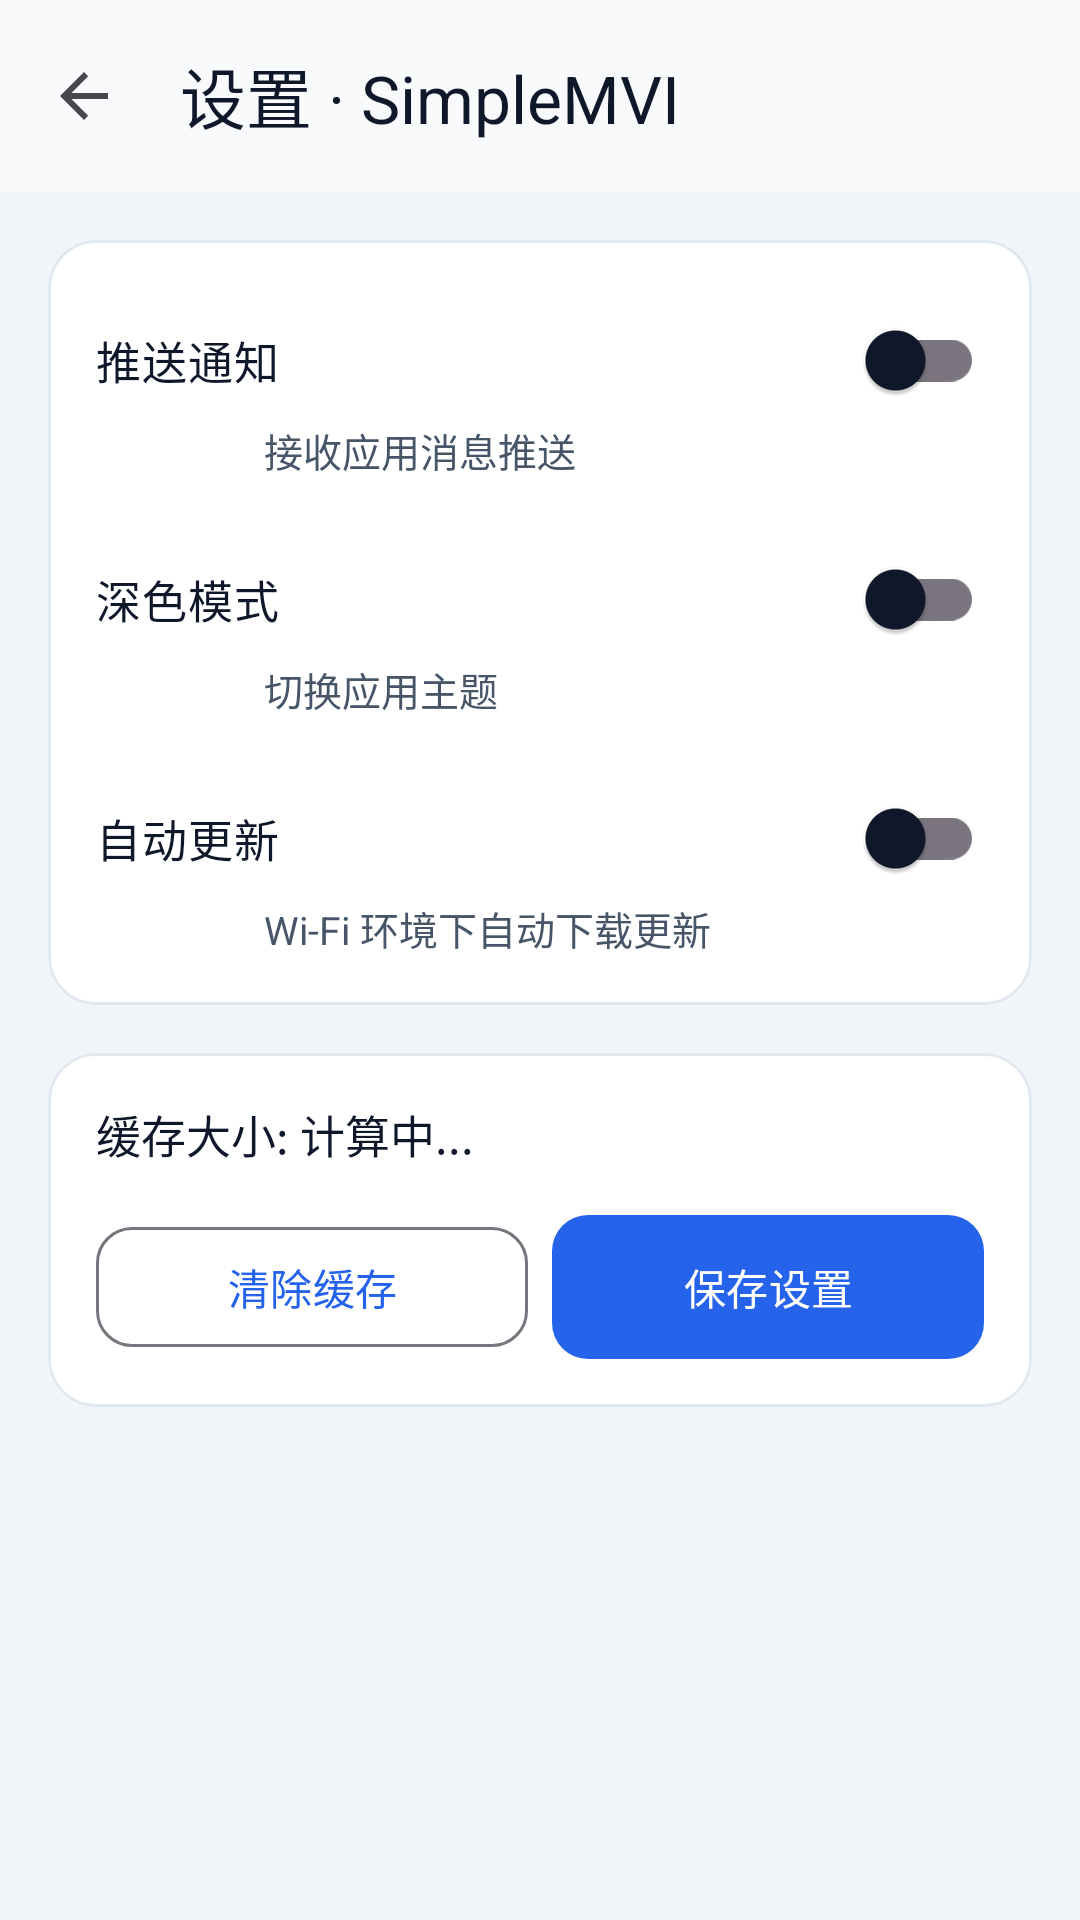

Android layout source for this screen:
<!-- AndroidManifest.xml: application theme Theme.AwArchDemo -->
<!-- res/layout/activity_settings.xml -->
<?xml version="1.0" encoding="utf-8"?>
<androidx.coordinatorlayout.widget.CoordinatorLayout xmlns:android="http://schemas.android.com/apk/res/android"
    xmlns:app="http://schemas.android.com/apk/res-auto"
    android:layout_width="match_parent"
    android:layout_height="match_parent"
    android:background="@color/aw_demo_surface_muted">

    <com.google.android.material.appbar.AppBarLayout
        android:layout_width="match_parent"
        android:layout_height="wrap_content"
        android:background="@color/aw_demo_bg">

        <com.google.android.material.appbar.MaterialToolbar
            android:id="@+id/topBar"
            android:layout_width="match_parent"
            android:layout_height="?attr/actionBarSize"
            app:navigationIcon="?attr/homeAsUpIndicator"
            app:title="设置 · SimpleMVI"
            app:titleTextColor="@color/aw_demo_on_surface" />
    </com.google.android.material.appbar.AppBarLayout>

    <androidx.core.widget.NestedScrollView
        android:layout_width="match_parent"
        android:layout_height="match_parent"
        app:layout_behavior="@string/appbar_scrolling_view_behavior">

        <LinearLayout
            android:layout_width="match_parent"
            android:layout_height="wrap_content"
            android:orientation="vertical"
            android:padding="@dimen/demo_space_md">

            
            <com.google.android.material.card.MaterialCardView
                style="@style/Widget.AwArchDemo.Card"
                android:layout_width="match_parent"
                android:layout_height="wrap_content">

                <LinearLayout
                    android:layout_width="match_parent"
                    android:layout_height="wrap_content"
                    android:orientation="vertical"
                    android:padding="@dimen/demo_space_md">

                    <com.google.android.material.switchmaterial.SwitchMaterial
                        android:id="@+id/switchNotification"
                        android:layout_width="match_parent"
                        android:layout_height="wrap_content"
                        android:text="推送通知"
                        android:textColor="@color/aw_demo_on_surface"
                        android:textSize="15sp" />

                    <TextView
                        android:layout_width="match_parent"
                        android:layout_height="wrap_content"
                        android:layout_marginStart="56dp"
                        android:layout_marginTop="-4dp"
                        android:text="接收应用消息推送"
                        android:textColor="@color/aw_demo_on_surface_muted"
                        android:textSize="13sp" />

                    <com.google.android.material.switchmaterial.SwitchMaterial
                        android:id="@+id/switchDarkMode"
                        android:layout_width="match_parent"
                        android:layout_height="wrap_content"
                        android:layout_marginTop="@dimen/demo_space_md"
                        android:text="深色模式"
                        android:textColor="@color/aw_demo_on_surface"
                        android:textSize="15sp" />

                    <TextView
                        android:layout_width="match_parent"
                        android:layout_height="wrap_content"
                        android:layout_marginStart="56dp"
                        android:layout_marginTop="-4dp"
                        android:text="切换应用主题"
                        android:textColor="@color/aw_demo_on_surface_muted"
                        android:textSize="13sp" />

                    <com.google.android.material.switchmaterial.SwitchMaterial
                        android:id="@+id/switchAutoUpdate"
                        android:layout_width="match_parent"
                        android:layout_height="wrap_content"
                        android:layout_marginTop="@dimen/demo_space_md"
                        android:text="自动更新"
                        android:textColor="@color/aw_demo_on_surface"
                        android:textSize="15sp" />

                    <TextView
                        android:layout_width="match_parent"
                        android:layout_height="wrap_content"
                        android:layout_marginStart="56dp"
                        android:layout_marginTop="-4dp"
                        android:text="Wi-Fi 环境下自动下载更新"
                        android:textColor="@color/aw_demo_on_surface_muted"
                        android:textSize="13sp" />

                </LinearLayout>
            </com.google.android.material.card.MaterialCardView>

            
            <com.google.android.material.card.MaterialCardView
                style="@style/Widget.AwArchDemo.Card"
                android:layout_width="match_parent"
                android:layout_height="wrap_content"
                android:layout_marginTop="@dimen/demo_space_md">

                <LinearLayout
                    android:layout_width="match_parent"
                    android:layout_height="wrap_content"
                    android:orientation="vertical"
                    android:padding="@dimen/demo_space_md">

                    <TextView
                        android:id="@+id/tvCacheSize"
                        android:layout_width="match_parent"
                        android:layout_height="wrap_content"
                        android:text="缓存大小: 计算中..."
                        android:textColor="@color/aw_demo_on_surface"
                        android:textSize="15sp" />

                    <LinearLayout
                        android:layout_width="match_parent"
                        android:layout_height="wrap_content"
                        android:layout_marginTop="@dimen/demo_space_md"
                        android:orientation="horizontal">

                        <com.google.android.material.button.MaterialButton
                            android:id="@+id/btnClearCache"
                            style="@style/Widget.AwArchDemo.Button.Outlined"
                            android:layout_width="0dp"
                            android:layout_height="wrap_content"
                            android:layout_weight="1"
                            android:text="清除缓存" />

                        <com.google.android.material.button.MaterialButton
                            android:id="@+id/btnSaveSettings"
                            style="@style/Widget.AwArchDemo.Button"
                            android:layout_width="0dp"
                            android:layout_height="wrap_content"
                            android:layout_marginStart="@dimen/demo_space_sm"
                            android:layout_weight="1"
                            android:text="保存设置" />
                    </LinearLayout>

                </LinearLayout>
            </com.google.android.material.card.MaterialCardView>

            
            <TextView
                android:id="@+id/tvSaveStatus"
                android:layout_width="match_parent"
                android:layout_height="wrap_content"
                android:layout_marginTop="@dimen/demo_space_md"
                android:gravity="center"
                android:textColor="@color/aw_demo_on_surface_muted"
                android:textSize="12sp"
                android:visibility="gone" />

        </LinearLayout>
    </androidx.core.widget.NestedScrollView>
</androidx.coordinatorlayout.widget.CoordinatorLayout>
<!-- resources referenced by this layout -->
<resources>
  <color name="aw_demo_bg">#F8FAFC</color>
  <color name="aw_demo_on_surface">#0F172A</color>
  <color name="aw_demo_on_surface_muted">#475569</color>
  <color name="aw_demo_surface_muted">#F1F5F9</color>
  <dimen name="demo_space_md">16dp</dimen>
  <dimen name="demo_space_sm">8dp</dimen>
  <style name="Widget.AwArchDemo.Button" parent="Widget.Material3.Button">
          <item name="android:minHeight">48dp</item>
          <item name="android:textAllCaps">false</item>
          <item name="cornerRadius">12dp</item>
          <item name="android:insetTop">0dp</item>
          <item name="android:insetBottom">0dp</item>
      </style>
  <style name="Widget.AwArchDemo.Button.Outlined" parent="Widget.Material3.Button.OutlinedButton">
          <item name="android:minHeight">48dp</item>
          <item name="android:textAllCaps">false</item>
          <item name="cornerRadius">12dp</item>
      </style>
  <style name="Widget.AwArchDemo.Card" parent="Widget.Material3.CardView.Elevated">
          <item name="cardCornerRadius">16dp</item>
          <item name="cardElevation">0dp</item>
          <item name="strokeColor">@color/aw_demo_divider</item>
          <item name="strokeWidth">1dp</item>
          <item name="cardBackgroundColor">@color/aw_demo_surface</item>
      </style>
  <style name="Theme.AwArchDemo" parent="Theme.Material3.Light.NoActionBar">
          <item name="colorPrimary">@color/aw_demo_primary</item>
          <item name="colorOnPrimary">@color/aw_demo_on_primary</item>
          <item name="colorSecondary">@color/aw_demo_accent</item>
          <item name="colorOnSecondary">@color/aw_demo_on_primary</item>
          <item name="android:colorBackground">@color/aw_demo_bg</item>
          <item name="colorSurface">@color/aw_demo_surface</item>
          <item name="colorOnSurface">@color/aw_demo_on_surface</item>
          <item name="android:statusBarColor">@color/aw_demo_bg</item>
          <item name="android:navigationBarColor">@color/aw_demo_bg</item>
          <item name="android:windowLightStatusBar">true</item>
          <item name="android:windowLightNavigationBar">true</item>
          <item name="materialButtonStyle">@style/Widget.AwArchDemo.Button</item>
          <item name="textInputStyle">@style/Widget.AwArchDemo.TextInputLayout</item>
      </style>
  <color name="aw_demo_divider">#E2E8F0</color>
  <color name="aw_demo_surface">#FFFFFF</color>
  <color name="aw_demo_primary">#2563EB</color>
  <color name="aw_demo_on_primary">#FFFFFF</color>
  <color name="aw_demo_accent">#10B981</color>
  <style name="Widget.AwArchDemo.TextInputLayout" parent="Widget.Material3.TextInputLayout.OutlinedBox">
          <item name="boxCornerRadiusTopStart">12dp</item>
          <item name="boxCornerRadiusTopEnd">12dp</item>
          <item name="boxCornerRadiusBottomStart">12dp</item>
          <item name="boxCornerRadiusBottomEnd">12dp</item>
      </style>
</resources>
